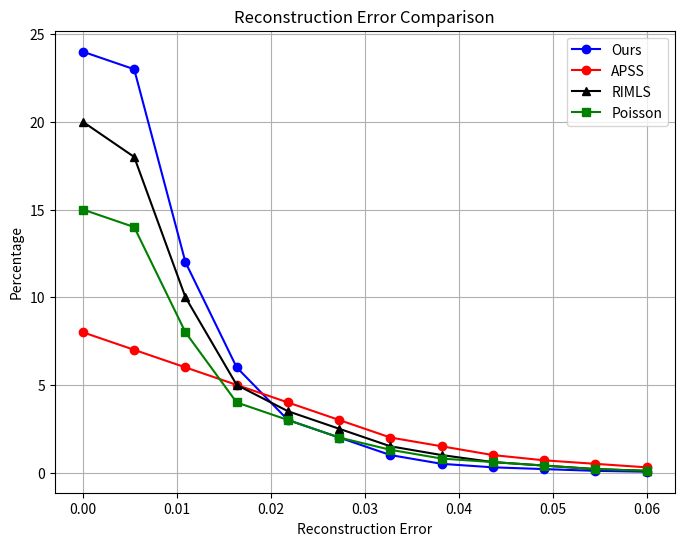

This figure's Python source:
import matplotlib.pyplot as plt
import numpy as np

# Assuming 12 points are evenly spaced on the x-axis
reconstruction_error = np.linspace(0.0, 0.06, 12)

# Replace these lists with the estimated data extracted from the plot
ours_estimated = [24, 23, 12, 6, 3, 2, 1, 0.5, 0.3, 0.2, 0.1, 0.05]
apss_estimated = [8, 7, 6, 5, 4, 3, 2, 1.5, 1, 0.7, 0.5, 0.3]
rimls_estimated = [20, 18, 10, 5, 3.5, 2.5, 1.5, 1, 0.6, 0.4, 0.2, 0.1]
poisson_estimated = [15, 14, 8, 4, 3, 2, 1.3, 0.8, 0.6, 0.4, 0.2, 0.1]

# Plot the estimated data
plt.figure(figsize=(8, 6))
plt.plot(reconstruction_error, ours_estimated, 'b-o', label='Ours')
plt.plot(reconstruction_error, apss_estimated, 'r-o', label='APSS')
plt.plot(reconstruction_error, rimls_estimated, 'k-^', label='RIMLS')
plt.plot(reconstruction_error, poisson_estimated, 'g-s', label='Poisson')

# Adding plot title and labels
plt.title('Reconstruction Error Comparison')
plt.xlabel('Reconstruction Error')
plt.ylabel('Percentage')
plt.legend()
plt.grid(True)

# Show the plot
plt.show()